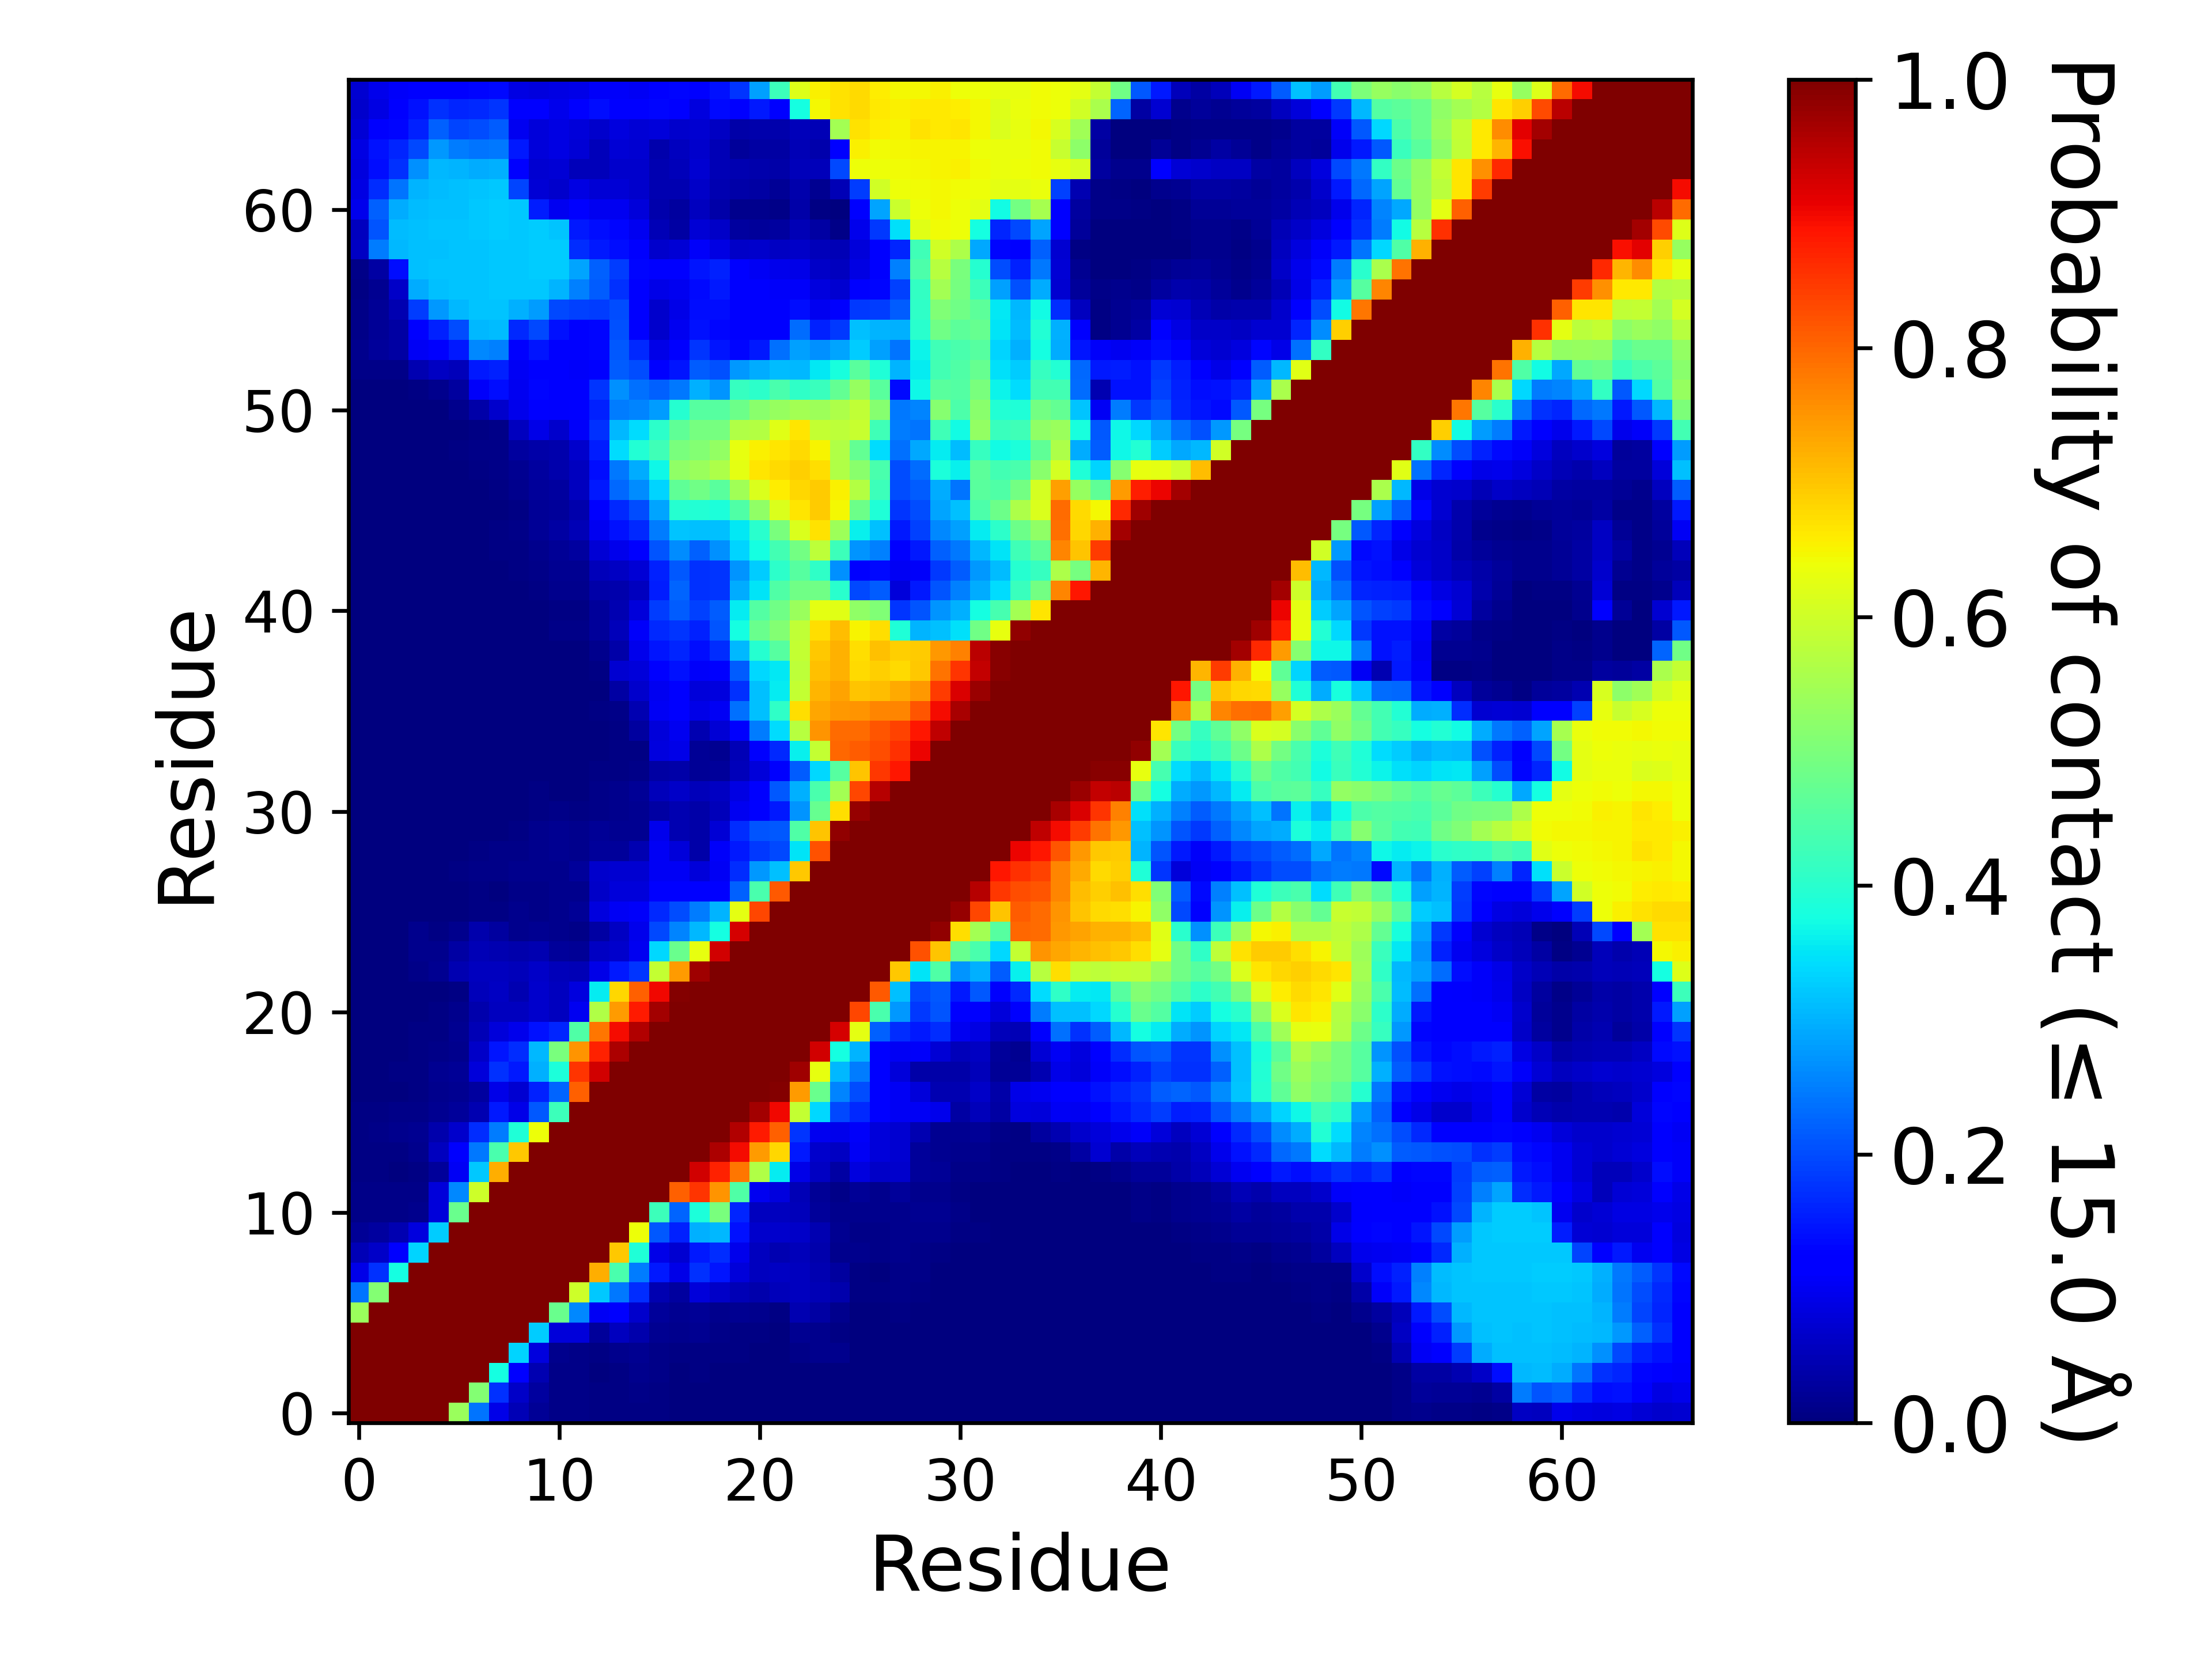

The data file committed next to this chart (first rows):
, 1, 2, 3, 4, 5, 6, 7, 8, 9, 10, 11, 12, 13, 14, 15, 16, 17, 18, 19, 20, 21, 22, 23
1, 1.0, 1.0, 1.0, 1.0, 1.0, 0.5378, 0.2409, 0.09358, 0.04794, 0.02325, 0.01052, 0.008585, 0.005395, 0.00629, 0.006255, 0.00557, 0.0035, 0.003075, 0.003525, 0.002805, 0.002335, 0.00125, 0.000805
2, 1.0, 1.0, 1.0, 1.0, 1.0, 1.0, 0.5102, 0.1729, 0.06389, 0.02793, 0.00987, 0.008455, 0.00454, 0.00639, 0.008035, 0.005965, 0.00331, 0.00344, 0.002915, 0.00224, 0.001895, 0.00042, 0.00042
3, 1.0, 1.0, 1.0, 1.0, 1.0, 1.0, 1.0, 0.3762, 0.1145, 0.04335, 0.01154, 0.008105, 0.003275, 0.007725, 0.01303, 0.00834, 0.00373, 0.00411, 0.00345, 0.001945, 0.001875, 0.00057, 0.00053
4, 1.0, 1.0, 1.0, 1.0, 1.0, 1.0, 1.0, 1.0, 0.3323, 0.08297, 0.0135, 0.00858, 0.00414, 0.01235, 0.01806, 0.01023, 0.006045, 0.00697, 0.00533, 0.00464, 0.00351, 0.001055, 0.009235
5, 1.0, 1.0, 1.0, 1.0, 1.0, 1.0, 1.0, 1.0, 1.0, 0.3266, 0.07979, 0.07955, 0.02716, 0.05779, 0.04267, 0.01903, 0.0122, 0.01673, 0.01086, 0.00771, 0.005735, 0.002815, 0.01568
6, 0.5378, 1.0, 1.0, 1.0, 1.0, 1.0, 1.0, 1.0, 1.0, 1.0, 0.477, 0.2616, 0.1045, 0.1094, 0.06645, 0.02504, 0.01623, 0.02335, 0.01521, 0.01793, 0.01203, 0.00729, 0.04328
7, 0.2409, 0.5102, 1.0, 1.0, 1.0, 1.0, 1.0, 1.0, 1.0, 1.0, 1.0, 0.5986, 0.3225, 0.246, 0.1683, 0.0465, 0.02783, 0.08022, 0.06314, 0.04952, 0.04087, 0.05467, 0.05646
8, 0.09358, 0.1729, 0.3762, 1.0, 1.0, 1.0, 1.0, 1.0, 1.0, 1.0, 1.0, 1.0, 0.7261, 0.4413, 0.2476, 0.1487, 0.09306, 0.1755, 0.1472, 0.07918, 0.05745, 0.06003, 0.05653
9, 0.04794, 0.06389, 0.1145, 0.3323, 1.0, 1.0, 1.0, 1.0, 1.0, 1.0, 1.0, 1.0, 1.0, 0.6988, 0.389, 0.09048, 0.07298, 0.1501, 0.1716, 0.09652, 0.05508, 0.04627, 0.05195
10, 0.02325, 0.02793, 0.04335, 0.08297, 0.3266, 1.0, 1.0, 1.0, 1.0, 1.0, 1.0, 1.0, 1.0, 1.0, 0.6381, 0.2124, 0.159, 0.2984, 0.3048, 0.142, 0.06926, 0.06868, 0.06594
11, 0.01052, 0.00987, 0.01154, 0.0135, 0.07979, 0.477, 1.0, 1.0, 1.0, 1.0, 1.0, 1.0, 1.0, 1.0, 1.0, 0.4248, 0.2245, 0.3844, 0.4961, 0.1636, 0.05858, 0.05756, 0.05156
12, 0.008585, 0.008455, 0.008105, 0.00858, 0.07955, 0.2616, 0.5986, 1.0, 1.0, 1.0, 1.0, 1.0, 1.0, 1.0, 1.0, 1.0, 0.8084, 0.8516, 0.7515, 0.4487, 0.1002, 0.08237, 0.04836
13, 0.005395, 0.00454, 0.003275, 0.00414, 0.02716, 0.1045, 0.3225, 0.7261, 1.0, 1.0, 1.0, 1.0, 1.0, 1.0, 1.0, 1.0, 1.0, 0.9295, 0.8738, 0.7813, 0.5629, 0.3588, 0.09338
14, 0.00629, 0.00639, 0.007725, 0.01235, 0.05779, 0.1094, 0.246, 0.4413, 0.6988, 1.0, 1.0, 1.0, 1.0, 1.0, 1.0, 1.0, 1.0, 1.0, 0.9574, 0.8952, 0.7441, 0.6811, 0.151
15, 0.006255, 0.008035, 0.01303, 0.01806, 0.04267, 0.06645, 0.1683, 0.2476, 0.389, 0.6381, 1.0, 1.0, 1.0, 1.0, 1.0, 1.0, 1.0, 1.0, 1.0, 0.9557, 0.881, 0.8058, 0.1796
16, 0.00557, 0.005965, 0.00834, 0.01023, 0.01903, 0.02504, 0.0465, 0.1487, 0.09048, 0.2124, 0.4248, 1.0, 1.0, 1.0, 1.0, 1.0, 1.0, 1.0, 1.0, 1.0, 0.968, 0.9014, 0.5883
17, 0.0035, 0.00331, 0.00373, 0.006045, 0.0122, 0.01623, 0.02783, 0.09306, 0.07298, 0.159, 0.2245, 0.8084, 1.0, 1.0, 1.0, 1.0, 1.0, 1.0, 1.0, 1.0, 1.0, 0.9932, 0.7451
18, 0.003075, 0.00344, 0.00411, 0.00697, 0.01673, 0.02335, 0.08022, 0.1755, 0.1501, 0.2984, 0.3844, 0.8516, 0.9295, 1.0, 1.0, 1.0, 1.0, 1.0, 1.0, 1.0, 1.0, 1.0, 0.9695
19, 0.003525, 0.002915, 0.00345, 0.00533, 0.01086, 0.01521, 0.06314, 0.1472, 0.1716, 0.3048, 0.4961, 0.7515, 0.8738, 0.9574, 1.0, 1.0, 1.0, 1.0, 1.0, 1.0, 1.0, 1.0, 1.0
20, 0.002805, 0.00224, 0.001945, 0.00464, 0.00771, 0.01793, 0.04952, 0.07918, 0.09652, 0.142, 0.1636, 0.4487, 0.7813, 0.8952, 0.9557, 1.0, 1.0, 1.0, 1.0, 1.0, 1.0, 1.0, 1.0
21, 0.002335, 0.001895, 0.001875, 0.00351, 0.005735, 0.01203, 0.04087, 0.05745, 0.05508, 0.06926, 0.05858, 0.1002, 0.5629, 0.7441, 0.881, 0.968, 1.0, 1.0, 1.0, 1.0, 1.0, 1.0, 1.0
22, 0.00125, 0.00042, 0.00057, 0.001055, 0.002815, 0.00729, 0.05467, 0.06003, 0.04627, 0.06868, 0.05756, 0.08237, 0.3588, 0.6811, 0.8058, 0.9014, 0.9932, 1.0, 1.0, 1.0, 1.0, 1.0, 1.0
23, 0.000805, 0.00042, 0.00053, 0.009235, 0.01568, 0.04328, 0.05646, 0.05653, 0.05195, 0.06594, 0.05156, 0.04836, 0.09338, 0.151, 0.1796, 0.5883, 0.7451, 0.9695, 1.0, 1.0, 1.0, 1.0, 1.0
24, 0.000805, 0.000425, 0.00024, 0.01255, 0.01236, 0.03287, 0.05026, 0.04547, 0.03966, 0.04582, 0.02694, 0.02085, 0.05996, 0.0674, 0.1008, 0.3395, 0.4802, 0.6301, 0.9267, 1.0, 1.0, 1.0, 1.0
25, 0.00189, 0.001005, 0.00128, 0.01448, 0.007235, 0.01379, 0.03973, 0.02926, 0.01246, 0.0165, 0.01265, 0.01041, 0.03208, 0.05912, 0.09504, 0.1968, 0.2561, 0.3073, 0.3751, 0.9245, 1.0, 1.0, 1.0
26, 0.001895, 0.000415, 0.000155, 0.002365, 0.00055, 0.002365, 0.006885, 0.00544, 0.01341, 0.01152, 0.01429, 0.01971, 0.08566, 0.102, 0.1073, 0.1668, 0.2017, 0.2468, 0.304, 0.6279, 0.8353, 1.0, 1.0
27, 0.00083, 0.000495, 0.000145, 0.000305, 0.000555, 0.003015, 0.00435, 0.002355, 0.00929, 0.008565, 0.01228, 0.01232, 0.06612, 0.07989, 0.08096, 0.1158, 0.1234, 0.1193, 0.1193, 0.2211, 0.4388, 0.8132, 1.0
28, 0.00077, 0.00058, 0.000315, 0.00063, 0.000865, 0.0043, 0.009305, 0.009835, 0.01178, 0.01368, 0.01384, 0.0262, 0.06887, 0.07249, 0.07258, 0.105, 0.1043, 0.08075, 0.102, 0.1706, 0.2762, 0.3159, 0.6955
29, 0.000435, 0.000175, 0.00015, 0.00022, 0.000165, 0.00136, 0.005575, 0.009455, 0.01133, 0.01495, 0.0169, 0.01495, 0.02462, 0.02461, 0.044, 0.1042, 0.07914, 0.03697, 0.1069, 0.1506, 0.1816, 0.1966, 0.3478
30, 0.000365, 3.4999825000875e-05, 1.9999900000499998e-05, 1.4999925000374999e-05, 0.0, 0.000135, 5.9999700001499995e-05, 0.000795, 0.007625, 0.01381, 0.01709, 0.01539, 0.02032, 0.01797, 0.01564, 0.09426, 0.04596, 0.03747, 0.07599, 0.1683, 0.2084, 0.2111, 0.4463
31, 0.00023, 2.9999850000749997e-05, 4.9999750001249995e-05, 4.9999750001249995e-06, 0.0, 2.4999875000624998e-05, 0.0, 2.9999850000749997e-05, 0.000525, 0.006955, 0.00943, 0.006155, 0.01068, 0.01351, 0.01724, 0.03347, 0.04299, 0.03841, 0.0545, 0.09854, 0.1154, 0.1498, 0.272
32, 3.4999825000875e-05, 4.9999750001249995e-06, 0.0, 0.0, 0.0, 0.0, 0.0, 0.0, 0.0, 0.004035, 0.00343, 0.003415, 0.009885, 0.01443, 0.02117, 0.05163, 0.06479, 0.05203, 0.06033, 0.0886, 0.1113, 0.2129, 0.298
33, 1.9999900000499998e-05, 4.9999750001249995e-06, 2.9999850000749997e-05, 0.0, 9.999950000249999e-06, 4.9999750001249995e-06, 0.0, 0.0, 0.0, 2.4999875000624998e-05, 0.000145, 0.000465, 0.00479, 0.00746, 0.01104, 0.03251, 0.03849, 0.02336, 0.02621, 0.05249, 0.08093, 0.1109, 0.2186
34, 0.0, 1.4999925000374999e-05, 7.499962500187499e-05, 0.0, 1.4999925000374999e-05, 1.9999900000499998e-05, 0.0, 0.0, 0.0, 0.0, 1.4999925000374999e-05, 0.0, 0.000655, 0.0044, 0.006825, 0.0829, 0.09058, 0.02103, 0.01936, 0.04915, 0.1109, 0.1677, 0.3607
35, 0.0, 0.0, 0.0, 0.0, 0.0, 0.0, 0.0, 4.9999750001249995e-06, 3.9999800000999996e-05, 0.0, 0.00095, 0.00081, 0.002435, 0.00533, 0.02909, 0.08201, 0.1, 0.04525, 0.07684, 0.1123, 0.2488, 0.3418, 0.5741
36, 0.0, 0.0, 0.0, 0.0, 0.0, 0.0, 0.0, 0.0, 0.0, 1.4999925000374999e-05, 0.000255, 0.00028, 0.00438, 0.00794, 0.04676, 0.1028, 0.1255, 0.09016, 0.1043, 0.2366, 0.3155, 0.4096, 0.6732
37, 0.00017, 0.00016, 0.0, 9.999950000249999e-06, 0.0, 0.0, 0.0, 0.0, 0.0, 4.9999750001249995e-06, 0.00018, 0.000355, 0.001855, 0.03294, 0.06909, 0.1016, 0.1185, 0.0807, 0.08412, 0.1733, 0.3128, 0.3575, 0.5873
38, 0.00029, 0.000315, 5.9999700001499995e-05, 0.000265, 7.999960000199999e-05, 4.9999750001249995e-06, 1.4999925000374999e-05, 1.4999925000374999e-05, 7.999960000199999e-05, 6.4999675001625e-05, 0.000645, 0.00118, 0.005555, 0.0718, 0.0798, 0.1231, 0.143, 0.1074, 0.1286, 0.2155, 0.337, 0.3529, 0.5804
39, 6.999965000175e-05, 2.4999875000624998e-05, 0.0, 3.9999800000999996e-05, 1.4999925000374999e-05, 2.4999875000624998e-05, 1.4999925000374999e-05, 2.4999875000624998e-05, 0.000155, 0.00059, 0.002715, 0.00345, 0.01327, 0.03611, 0.09501, 0.1449, 0.161, 0.1369, 0.1684, 0.3061, 0.3956, 0.4567, 0.586
40, 0.0002, 0.00021, 4.4999775001124996e-05, 0.00011, 0.000195, 0.000165, 4.9999750001249995e-05, 0.00022, 0.000425, 0.003055, 0.00793, 0.008155, 0.02528, 0.05277, 0.1059, 0.1674, 0.1792, 0.1587, 0.2096, 0.3755, 0.4775, 0.5099, 0.5851
41, 0.000395, 0.000545, 0.00056, 0.00099, 0.001425, 0.00086, 0.001005, 0.0012, 0.000735, 0.002645, 0.00655, 0.0069, 0.02412, 0.04508, 0.08175, 0.1857, 0.2177, 0.1908, 0.2177, 0.3577, 0.4496, 0.4879, 0.5366
42, 0.000475, 0.00052, 0.00042, 0.00062, 0.0009, 0.000425, 0.000875, 0.00065, 0.00152, 0.00772, 0.01487, 0.014, 0.03815, 0.04187, 0.05803, 0.1561, 0.2255, 0.1753, 0.1776, 0.2939, 0.3492, 0.4475, 0.4875
43, 0.000675, 0.000805, 0.00079, 0.000945, 0.00112, 0.000955, 0.00182, 0.00242, 0.00468, 0.01164, 0.01855, 0.01922, 0.05279, 0.06224, 0.07583, 0.1596, 0.2134, 0.1753, 0.1776, 0.2731, 0.3244, 0.4059, 0.4561
44, 0.000615, 0.00072, 0.00116, 0.001145, 0.001495, 0.001235, 0.001915, 0.004385, 0.005925, 0.01263, 0.02244, 0.02807, 0.07809, 0.09759, 0.1211, 0.2087, 0.2632, 0.2215, 0.2688, 0.3345, 0.3774, 0.4321, 0.4884
45, 0.00098, 0.001135, 0.00139, 0.00179, 0.00196, 0.00207, 0.003865, 0.00658, 0.00966, 0.02243, 0.03314, 0.04808, 0.1006, 0.1432, 0.1672, 0.2477, 0.3165, 0.3149, 0.3134, 0.3526, 0.4001, 0.4986, 0.6156
46, 0.00085, 0.000735, 0.000745, 0.00109, 0.00164, 0.002205, 0.003365, 0.00373, 0.006945, 0.0211, 0.02663, 0.0398, 0.1155, 0.1678, 0.2025, 0.2866, 0.3946, 0.3906, 0.3856, 0.4462, 0.5272, 0.6158, 0.6661
47, 0.000215, 0.00011, 7.499962500187499e-05, 0.00017, 0.00094, 0.001885, 0.00304, 0.006105, 0.01502, 0.02528, 0.0306, 0.05759, 0.1508, 0.2293, 0.2637, 0.3343, 0.4649, 0.4882, 0.4609, 0.5445, 0.6137, 0.6589, 0.683
48, 0.000405, 0.00014, 1.4999925000374999e-05, 0.000195, 0.000475, 0.00241, 0.00622, 0.01005, 0.01631, 0.02845, 0.03953, 0.05624, 0.1396, 0.2459, 0.2962, 0.3688, 0.5247, 0.5366, 0.5588, 0.628, 0.6668, 0.6775, 0.6898
49, 0.000635, 0.00013, 0.000245, 0.000255, 0.000925, 0.004255, 0.00819, 0.009835, 0.0278, 0.0384, 0.0402, 0.0688, 0.1548, 0.3414, 0.3935, 0.4271, 0.4999, 0.5115, 0.528, 0.6294, 0.6552, 0.6673, 0.6773
50, 0.000145, 9.999950000249999e-06, 0.000115, 0.000175, 0.000295, 0.002475, 0.00704, 0.00965, 0.05734, 0.09067, 0.06685, 0.1055, 0.1756, 0.3067, 0.3401, 0.4037, 0.4683, 0.4951, 0.4931, 0.5625, 0.5685, 0.6246, 0.6674
51, 0.0008, 0.000685, 0.000125, 0.0008, 0.00114, 0.01273, 0.03556, 0.06889, 0.09636, 0.1237, 0.113, 0.1197, 0.159, 0.2485, 0.2547, 0.2791, 0.3974, 0.4542, 0.4542, 0.482, 0.5192, 0.5332, 0.5479
52, 0.001265, 0.00122, 0.0002, 0.00702, 0.01379, 0.0279, 0.1084, 0.1377, 0.1015, 0.1306, 0.1232, 0.1225, 0.1764, 0.268, 0.2352, 0.2215, 0.244, 0.2981, 0.2727, 0.4174, 0.4039, 0.439, 0.4072
53, 0.00784, 0.01132, 0.00808, 0.04586, 0.05971, 0.05144, 0.1511, 0.1575, 0.104, 0.1277, 0.1164, 0.1081, 0.1208, 0.2182, 0.2011, 0.1284, 0.148, 0.2167, 0.2035, 0.2736, 0.2954, 0.3116, 0.3068
54, 0.0132, 0.02397, 0.03494, 0.1025, 0.1118, 0.1522, 0.2611, 0.2522, 0.1216, 0.1483, 0.1249, 0.1168, 0.1314, 0.213, 0.1654, 0.08987, 0.1185, 0.1761, 0.1458, 0.129, 0.1508, 0.2345, 0.283
55, 0.01149, 0.02182, 0.03327, 0.1178, 0.1575, 0.1995, 0.3068, 0.3094, 0.1676, 0.1976, 0.1443, 0.1281, 0.1296, 0.2048, 0.1154, 0.06945, 0.0982, 0.1436, 0.13, 0.1228, 0.1222, 0.1164, 0.2344
56, 0.01037, 0.0203, 0.04555, 0.1861, 0.276, 0.308, 0.3185, 0.3198, 0.2977, 0.2788, 0.1978, 0.1908, 0.1851, 0.2008, 0.1155, 0.06998, 0.09291, 0.1374, 0.1375, 0.1224, 0.1239, 0.1123, 0.1371
57, 0.00676, 0.01884, 0.06271, 0.2931, 0.3136, 0.3167, 0.3192, 0.3203, 0.3208, 0.3217, 0.3034, 0.2517, 0.2178, 0.1742, 0.1215, 0.09242, 0.0982, 0.1342, 0.1505, 0.1145, 0.1145, 0.1065, 0.1081
58, 0.00864, 0.03283, 0.1374, 0.3136, 0.3172, 0.3186, 0.32, 0.3214, 0.3215, 0.3251, 0.3277, 0.2879, 0.2219, 0.1837, 0.1307, 0.1248, 0.1248, 0.1484, 0.1563, 0.12, 0.1055, 0.09615, 0.09132
59, 0.06142, 0.2498, 0.3083, 0.3129, 0.3154, 0.3181, 0.3201, 0.3227, 0.3233, 0.3256, 0.3253, 0.1694, 0.1511, 0.1399, 0.1127, 0.06838, 0.07761, 0.1074, 0.08931, 0.06558, 0.06646, 0.06093, 0.06387
60, 0.05532, 0.2072, 0.3092, 0.3139, 0.3176, 0.3191, 0.3225, 0.3251, 0.3234, 0.3257, 0.3183, 0.1507, 0.1391, 0.1318, 0.09909, 0.04794, 0.0341, 0.07718, 0.06591, 0.02896, 0.02433, 0.02744, 0.05012
... 7 more rows
